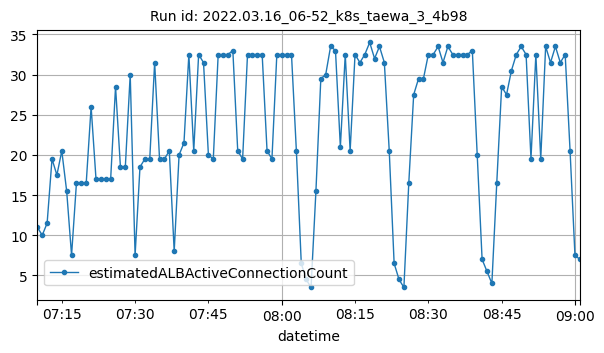

The table this chart was drawn from, first rows:
datetime, estimatedALBActiveConnectionCount
2022-03-16T07:10:00Z, 11
2022-03-16T07:11:00Z, 10
2022-03-16T07:12:00Z, 11.5
2022-03-16T07:13:00Z, 19.5
2022-03-16T07:14:00Z, 17.5
2022-03-16T07:15:00Z, 20.5
2022-03-16T07:16:00Z, 15.5
2022-03-16T07:17:00Z, 7.5
2022-03-16T07:18:00Z, 16.5
2022-03-16T07:19:00Z, 16.5
2022-03-16T07:20:00Z, 16.5
2022-03-16T07:21:00Z, 26
2022-03-16T07:22:00Z, 17
2022-03-16T07:23:00Z, 17
2022-03-16T07:24:00Z, 17
2022-03-16T07:25:00Z, 17
2022-03-16T07:26:00Z, 28.5
2022-03-16T07:27:00Z, 18.5
2022-03-16T07:28:00Z, 18.5
2022-03-16T07:29:00Z, 30
2022-03-16T07:30:00Z, 7.5
2022-03-16T07:31:00Z, 18.5
2022-03-16T07:32:00Z, 19.5
2022-03-16T07:33:00Z, 19.5
2022-03-16T07:34:00Z, 31.5
2022-03-16T07:35:00Z, 19.5
2022-03-16T07:36:00Z, 19.5
2022-03-16T07:37:00Z, 20.5
2022-03-16T07:38:00Z, 8
2022-03-16T07:39:00Z, 20
2022-03-16T07:40:00Z, 21.5
2022-03-16T07:41:00Z, 32.5
2022-03-16T07:42:00Z, 20.5
2022-03-16T07:43:00Z, 32.5
2022-03-16T07:44:00Z, 31.5
2022-03-16T07:45:00Z, 20
2022-03-16T07:46:00Z, 19.5
2022-03-16T07:47:00Z, 32.5
2022-03-16T07:48:00Z, 32.5
2022-03-16T07:49:00Z, 32.5
2022-03-16T07:50:00Z, 33
2022-03-16T07:51:00Z, 20.5
2022-03-16T07:52:00Z, 19.5
2022-03-16T07:53:00Z, 32.5
2022-03-16T07:54:00Z, 32.5
2022-03-16T07:55:00Z, 32.5
2022-03-16T07:56:00Z, 32.5
2022-03-16T07:57:00Z, 20.5
2022-03-16T07:58:00Z, 19.5
2022-03-16T07:59:00Z, 32.5
2022-03-16T08:00:00Z, 32.5
2022-03-16T08:01:00Z, 32.5
2022-03-16T08:02:00Z, 32.5
2022-03-16T08:03:00Z, 20.5
2022-03-16T08:04:00Z, 6.5
2022-03-16T08:05:00Z, 4.5
2022-03-16T08:06:00Z, 3.5
2022-03-16T08:07:00Z, 15.5
2022-03-16T08:08:00Z, 29.5
2022-03-16T08:09:00Z, 30
... 52 more rows
